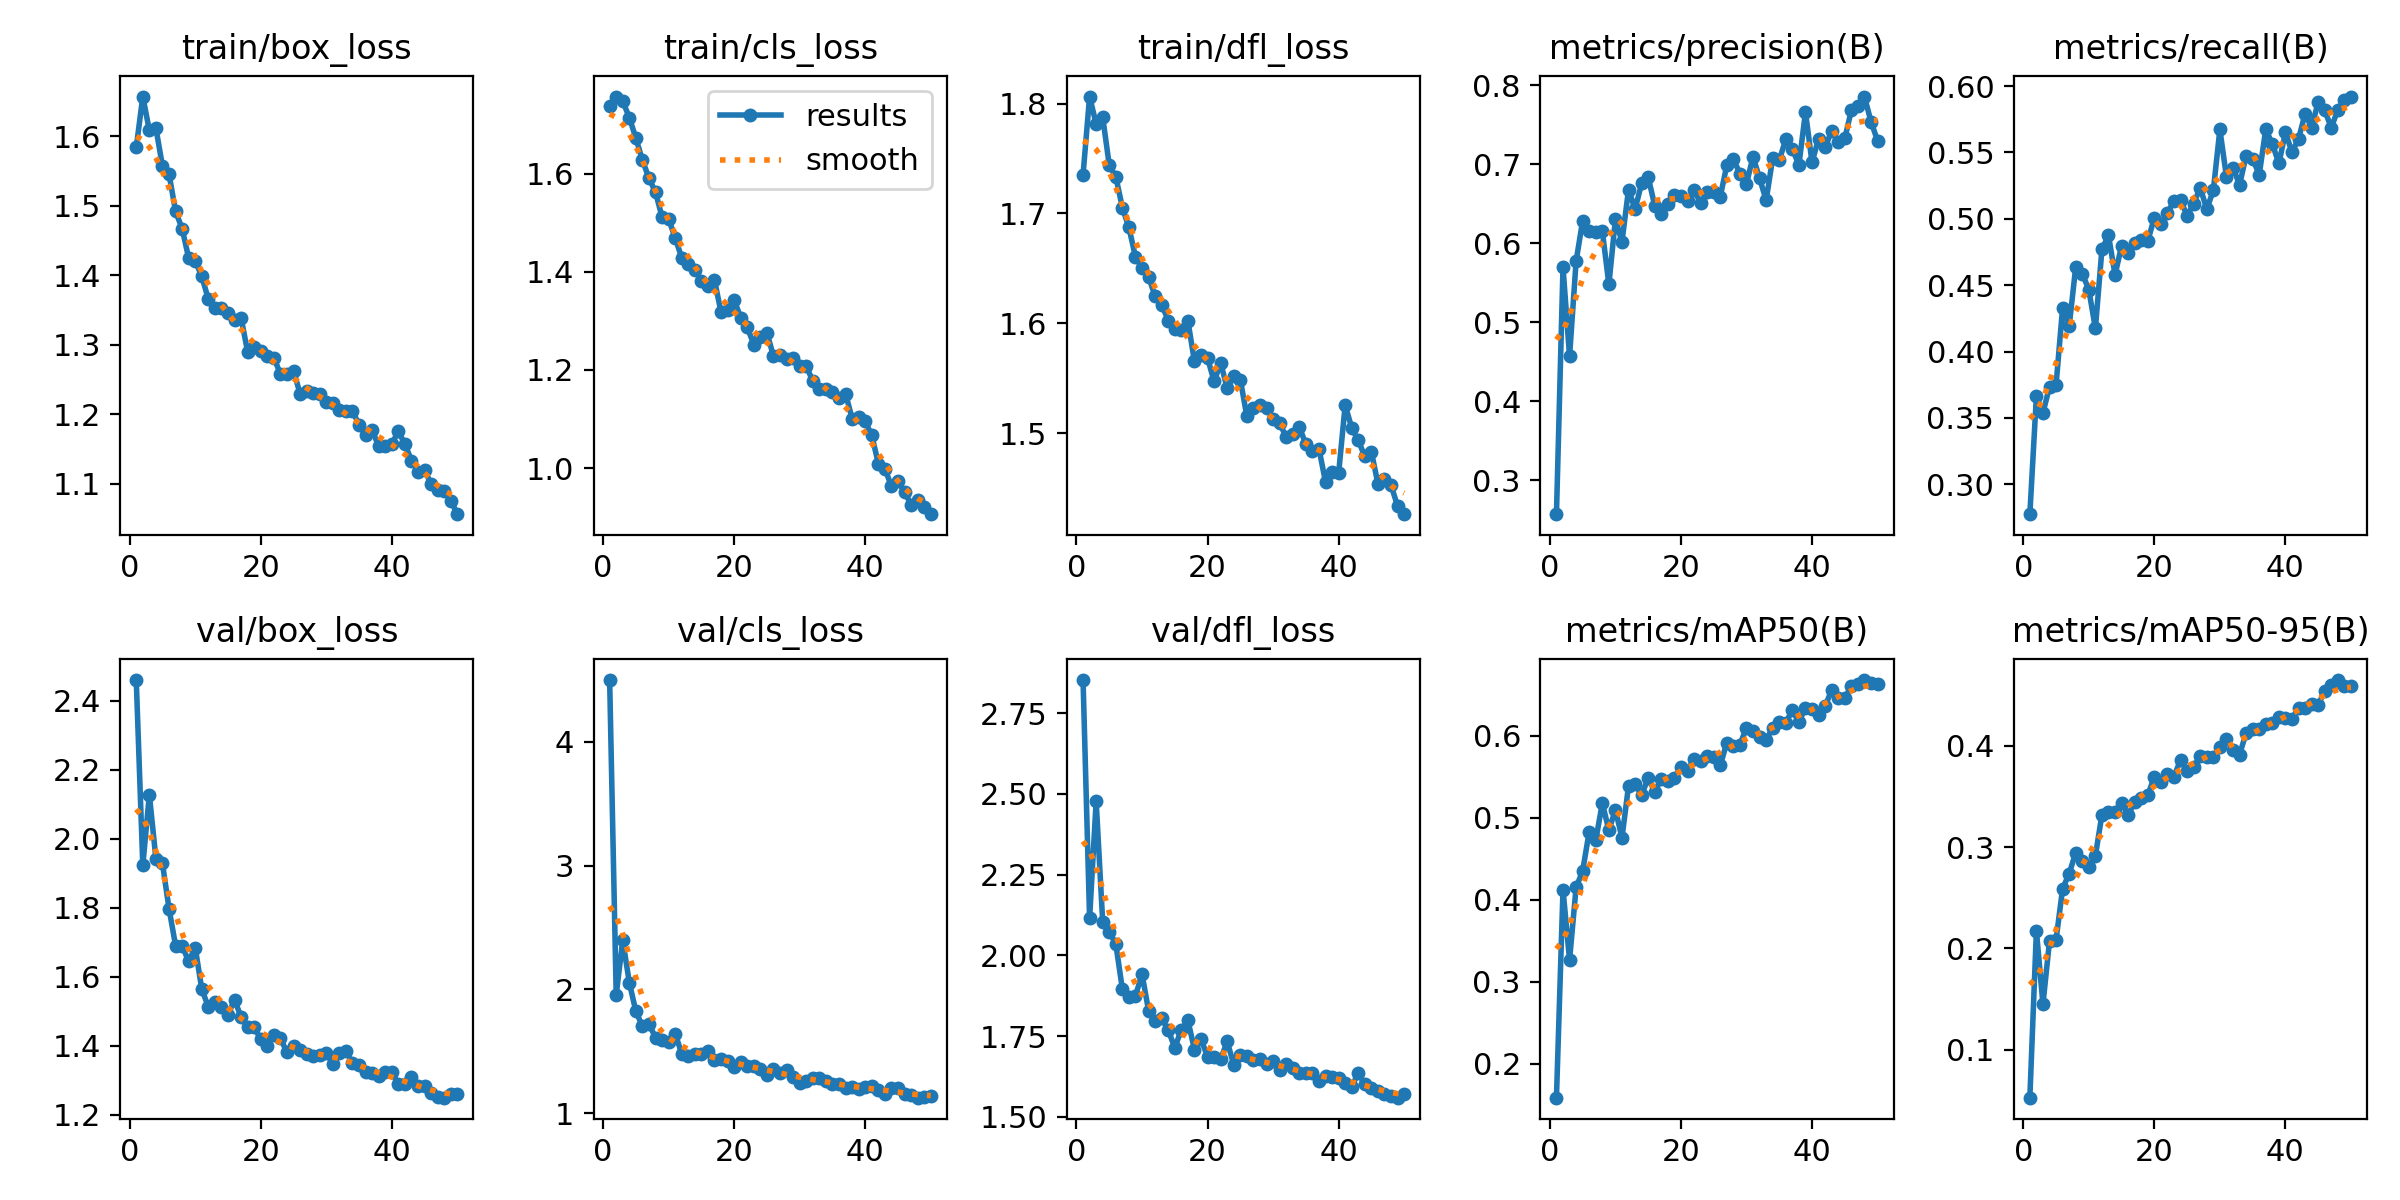

The data file committed next to this chart (first rows):
epoch, time, train/box_loss, train/cls_loss, train/dfl_loss, metrics/precision(B), metrics/recall(B), metrics/mAP50(B), metrics/mAP50-95(B), val/box_loss, val/cls_loss, val/dfl_loss, lr/pg0, lr/pg1, lr/pg2
1, 118.9, 1.584, 1.738, 1.735, 0.2573, 0.2775, 0.1583, 0.05252, 2.461, 4.499, 2.852, 0.06722, 0.0003311, 0.0003311
2, 232, 1.657, 1.757, 1.806, 0.5696, 0.3663, 0.4121, 0.2172, 1.923, 1.955, 2.115, 0.03421, 0.0006565, 0.0006565
3, 339.4, 1.609, 1.748, 1.781, 0.4571, 0.3539, 0.3265, 0.1448, 2.128, 2.396, 2.477, 0.001193, 0.0009739, 0.0009739
4, 444, 1.612, 1.714, 1.788, 0.5773, 0.3733, 0.4149, 0.2072, 1.942, 2.054, 2.103, 0.000964, 0.000964, 0.000964
5, 549.1, 1.557, 1.673, 1.744, 0.6284, 0.3749, 0.435, 0.2084, 1.928, 1.821, 2.073, 0.000952, 0.000952, 0.000952
6, 656.5, 1.546, 1.627, 1.733, 0.6153, 0.433, 0.4831, 0.259, 1.798, 1.702, 2.035, 0.00094, 0.00094, 0.00094
7, 764.3, 1.492, 1.591, 1.705, 0.6138, 0.4189, 0.4724, 0.2737, 1.69, 1.719, 1.896, 0.000928, 0.000928, 0.000928
8, 873.7, 1.468, 1.562, 1.687, 0.6156, 0.4638, 0.5178, 0.2946, 1.69, 1.609, 1.871, 0.000916, 0.000916, 0.000916
9, 985.1, 1.425, 1.512, 1.66, 0.5478, 0.4587, 0.4847, 0.2865, 1.644, 1.593, 1.875, 0.000904, 0.000904, 0.000904
10, 1094, 1.421, 1.508, 1.65, 0.6304, 0.4466, 0.5097, 0.2806, 1.685, 1.578, 1.942, 0.000892, 0.000892, 0.000892
11, 1203, 1.399, 1.469, 1.643, 0.6019, 0.4174, 0.4754, 0.2912, 1.563, 1.641, 1.829, 0.00088, 0.00088, 0.00088
12, 1311, 1.366, 1.429, 1.624, 0.6677, 0.477, 0.5389, 0.332, 1.513, 1.479, 1.798, 0.000868, 0.000868, 0.000868
13, 1420, 1.353, 1.416, 1.617, 0.6431, 0.4875, 0.5408, 0.3344, 1.527, 1.458, 1.805, 0.000856, 0.000856, 0.000856
14, 1530, 1.353, 1.404, 1.602, 0.6756, 0.4577, 0.5279, 0.335, 1.512, 1.48, 1.768, 0.000844, 0.000844, 0.000844
15, 1639, 1.346, 1.382, 1.595, 0.6835, 0.4797, 0.5484, 0.3438, 1.489, 1.478, 1.714, 0.000832, 0.000832, 0.000832
16, 1751, 1.336, 1.371, 1.594, 0.6473, 0.4743, 0.532, 0.3317, 1.533, 1.498, 1.77, 0.00082, 0.00082, 0.00082
17, 1859, 1.339, 1.383, 1.602, 0.6363, 0.4815, 0.5473, 0.3445, 1.483, 1.426, 1.799, 0.000808, 0.000808, 0.000808
18, 1967, 1.29, 1.318, 1.565, 0.65, 0.484, 0.5443, 0.3486, 1.454, 1.44, 1.708, 0.000796, 0.000796, 0.000796
19, 2082, 1.298, 1.322, 1.571, 0.6603, 0.4833, 0.549, 0.351, 1.453, 1.422, 1.741, 0.000784, 0.000784, 0.000784
20, 2191, 1.292, 1.343, 1.568, 0.6603, 0.5008, 0.5622, 0.3696, 1.419, 1.372, 1.686, 0.000772, 0.000772, 0.000772
21, 2300, 1.284, 1.307, 1.547, 0.6529, 0.4961, 0.5576, 0.3646, 1.399, 1.409, 1.686, 0.00076, 0.00076, 0.00076
22, 2409, 1.282, 1.287, 1.564, 0.6674, 0.5047, 0.5719, 0.3717, 1.432, 1.379, 1.679, 0.000748, 0.000748, 0.000748
23, 2518, 1.258, 1.252, 1.541, 0.6505, 0.5132, 0.5695, 0.3696, 1.422, 1.383, 1.733, 0.000736, 0.000736, 0.000736
24, 2628, 1.258, 1.266, 1.552, 0.6649, 0.514, 0.5757, 0.3861, 1.381, 1.357, 1.661, 0.000724, 0.000724, 0.000724
25, 2741, 1.263, 1.276, 1.549, 0.6652, 0.5023, 0.5741, 0.3748, 1.4, 1.309, 1.692, 0.000712, 0.000712, 0.000712
26, 2852, 1.23, 1.228, 1.515, 0.6589, 0.5113, 0.5637, 0.3792, 1.387, 1.356, 1.69, 0.0007, 0.0007, 0.0007
27, 2963, 1.234, 1.23, 1.523, 0.6985, 0.5234, 0.5917, 0.3896, 1.375, 1.325, 1.676, 0.000688, 0.000688, 0.000688
28, 3081, 1.231, 1.223, 1.525, 0.7064, 0.5073, 0.5874, 0.3889, 1.371, 1.345, 1.678, 0.000676, 0.000676, 0.000676
29, 3198, 1.229, 1.224, 1.523, 0.6877, 0.5214, 0.5892, 0.3889, 1.374, 1.291, 1.662, 0.000664, 0.000664, 0.000664
30, 3308, 1.218, 1.209, 1.513, 0.675, 0.5673, 0.6099, 0.3988, 1.379, 1.245, 1.673, 0.000652, 0.000652, 0.000652
31, 3421, 1.216, 1.208, 1.509, 0.7095, 0.5316, 0.6062, 0.4069, 1.347, 1.26, 1.646, 0.00064, 0.00064, 0.00064
32, 3530, 1.207, 1.177, 1.496, 0.6819, 0.5386, 0.5986, 0.3962, 1.38, 1.284, 1.664, 0.000628, 0.000628, 0.000628
33, 3638, 1.204, 1.161, 1.499, 0.6544, 0.5255, 0.5945, 0.3913, 1.385, 1.286, 1.65, 0.000616, 0.000616, 0.000616
34, 3751, 1.205, 1.162, 1.506, 0.7075, 0.5475, 0.6099, 0.4124, 1.349, 1.261, 1.636, 0.000604, 0.000604, 0.000604
35, 3862, 1.185, 1.155, 1.49, 0.7048, 0.5453, 0.6162, 0.4166, 1.345, 1.237, 1.635, 0.000592, 0.000592, 0.000592
36, 3974, 1.17, 1.142, 1.483, 0.7314, 0.5331, 0.6162, 0.4169, 1.323, 1.238, 1.636, 0.00058, 0.00058, 0.00058
37, 4081, 1.177, 1.152, 1.486, 0.719, 0.5673, 0.6309, 0.4217, 1.32, 1.204, 1.611, 0.000568, 0.000568, 0.000568
38, 4193, 1.154, 1.101, 1.455, 0.699, 0.5565, 0.6173, 0.4229, 1.312, 1.208, 1.627, 0.000556, 0.000556, 0.000556
39, 4308, 1.154, 1.103, 1.465, 0.7657, 0.5417, 0.6337, 0.4285, 1.324, 1.192, 1.624, 0.000544, 0.000544, 0.000544
40, 4422, 1.157, 1.095, 1.463, 0.7023, 0.5651, 0.6321, 0.4274, 1.322, 1.207, 1.621, 0.000532, 0.000532, 0.000532
41, 4534, 1.176, 1.067, 1.525, 0.7319, 0.5503, 0.6249, 0.4263, 1.288, 1.22, 1.606, 0.00052, 0.00052, 0.00052
42, 4646, 1.157, 1.009, 1.505, 0.7211, 0.5601, 0.6363, 0.4373, 1.287, 1.187, 1.593, 0.000508, 0.000508, 0.000508
43, 4755, 1.134, 0.999, 1.493, 0.7423, 0.5791, 0.6556, 0.4371, 1.309, 1.15, 1.636, 0.000496, 0.000496, 0.000496
44, 4869, 1.118, 0.9631, 1.479, 0.7276, 0.5686, 0.6456, 0.441, 1.283, 1.199, 1.6, 0.000484, 0.000484, 0.000484
45, 4981, 1.12, 0.9733, 1.483, 0.7324, 0.5881, 0.6459, 0.4403, 1.282, 1.204, 1.591, 0.000472, 0.000472, 0.000472
46, 5093, 1.099, 0.9513, 1.454, 0.7679, 0.5816, 0.6604, 0.4543, 1.263, 1.15, 1.581, 0.00046, 0.00046, 0.00046
47, 5207, 1.091, 0.9257, 1.458, 0.774, 0.5686, 0.6626, 0.4604, 1.25, 1.144, 1.569, 0.000448, 0.000448, 0.000448
48, 5320, 1.09, 0.9342, 1.452, 0.7854, 0.5822, 0.668, 0.4649, 1.249, 1.124, 1.565, 0.000436, 0.000436, 0.000436
49, 5437, 1.076, 0.9202, 1.434, 0.7537, 0.5892, 0.6648, 0.459, 1.259, 1.132, 1.559, 0.000424, 0.000424, 0.000424
50, 5554, 1.056, 0.9061, 1.426, 0.7296, 0.5921, 0.6636, 0.4587, 1.259, 1.137, 1.57, 0.000412, 0.000412, 0.000412
